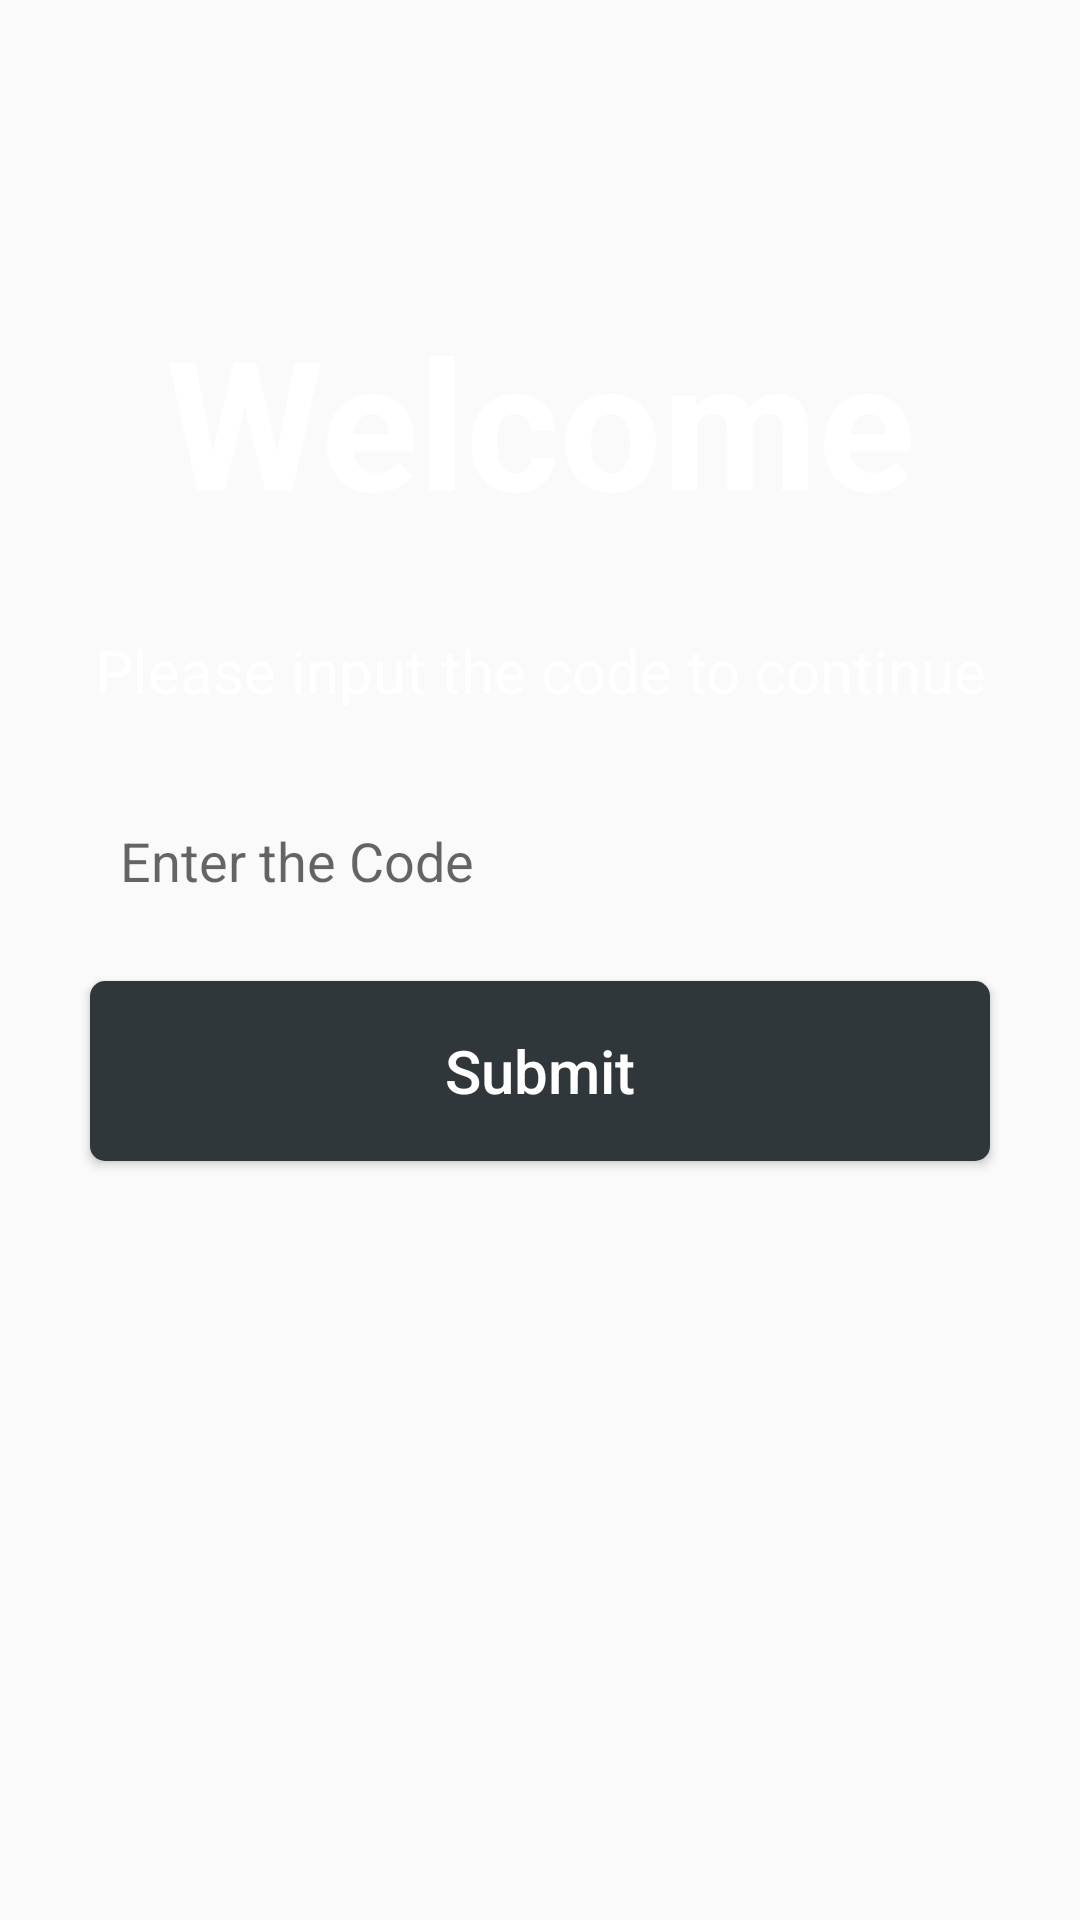

Here is an Android app screen rendered from its layout file. Give the layout XML and the strings, colors and styles it references.
<!-- AndroidManifest.xml: application theme AppTheme -->
<!-- res/layout/activity_code_check.xml -->
<?xml version="1.0" encoding="utf-8"?>
<RelativeLayout
    xmlns:android="http://schemas.android.com/apk/res/android"
    xmlns:app="http://schemas.android.com/apk/res-auto"
    xmlns:tools="http://schemas.android.com/tools"
    android:layout_width="match_parent"
    android:layout_height="match_parent"
    tools:context="digyb.la03.ybproj_murid.codeCheck"
    app:contentInsetLeft="0dp"
    app:contentInsetStart="0dp"
    android:background="@color/biru">
    <LinearLayout
        android:orientation="vertical"
        android:layout_width="match_parent"
        android:layout_height="match_parent">
        <TextView
            android:layout_marginTop="100dp"
            android:layout_width="match_parent"
            android:layout_height="wrap_content"
            android:text="Welcome"
            android:gravity="center"
            android:textSize="60sp"
            android:textStyle="bold"
            android:textColor="@color/white"/>
        <TextView
            android:layout_marginTop="30dp"
            android:layout_width="match_parent"
            android:layout_height="wrap_content"
            android:text="Please input the code to continue"
            android:gravity="center"
            android:textSize="20sp"
            android:textColor="@color/white"/>
        <EditText
            android:id="@+id/codebox"
            android:layout_marginLeft="30dp"
            android:layout_marginRight="30dp"
            android:layout_marginBottom="10dp"
            android:layout_marginTop="20dp"
            android:layout_width="match_parent"
            android:layout_height="60dp"
            android:padding="10dp"
            android:hint="Enter the Code"
            android:background="@drawable/shape"/>
        <android.support.v7.widget.AppCompatButton
            android:id="@+id/entercode"
            android:onClick="enterCode"
            android:layout_marginTop="0dp"
            android:layout_marginLeft="30dp"
            android:layout_marginRight="30dp"
            android:layout_width="fill_parent"
            android:layout_height="60dp"
            android:text="Submit"
            android:textAllCaps="false"
            android:textColor="@color/LoginActivity_txtbtn_signup_color"
            android:textSize="20sp"
            android:background="@drawable/buttonsahpe"/>
    </LinearLayout>
</RelativeLayout>
<!-- resources referenced by this layout -->
<resources>
  <color name="LoginActivity_txtbtn_signup_color">#FFFFFF</color>
  <color name="white">#FFFFFF</color>
  <!-- drawable buttonsahpe (drawable) -->
  <?xml version="1.0" encoding="utf-8"?>
  <shape xmlns:android="http://schemas.android.com/apk/res/android"
      android:shape="rectangle" android:padding="10dp">
      <solid android:color="@color/LoginActivity_btn_color"/>
      <corners
          android:radius="5dp"/>
  </shape>
  <style name="AppTheme" parent="Theme.AppCompat.Light.NoActionBar">
          
          <item name="colorPrimary">@color/colorPrimary</item>
          <item name="colorPrimaryDark">@color/colorPrimaryDark</item>
          <item name="colorAccent">@color/colorAccent</item>
      </style>
  <color name="LoginActivity_btn_color">#2F373A</color>
  <color name="colorPrimary">#3FB3FF</color>
  <color name="colorPrimaryDark">#276F9E</color>
  <color name="colorAccent">#FF4081</color>
</resources>
